The GitHub repository JoelsonSartoriJr/ReconhecimentoCurvas contains a labelled image folder "img" with 2 categories: elipse, parabola. Examples follow, each with its label.

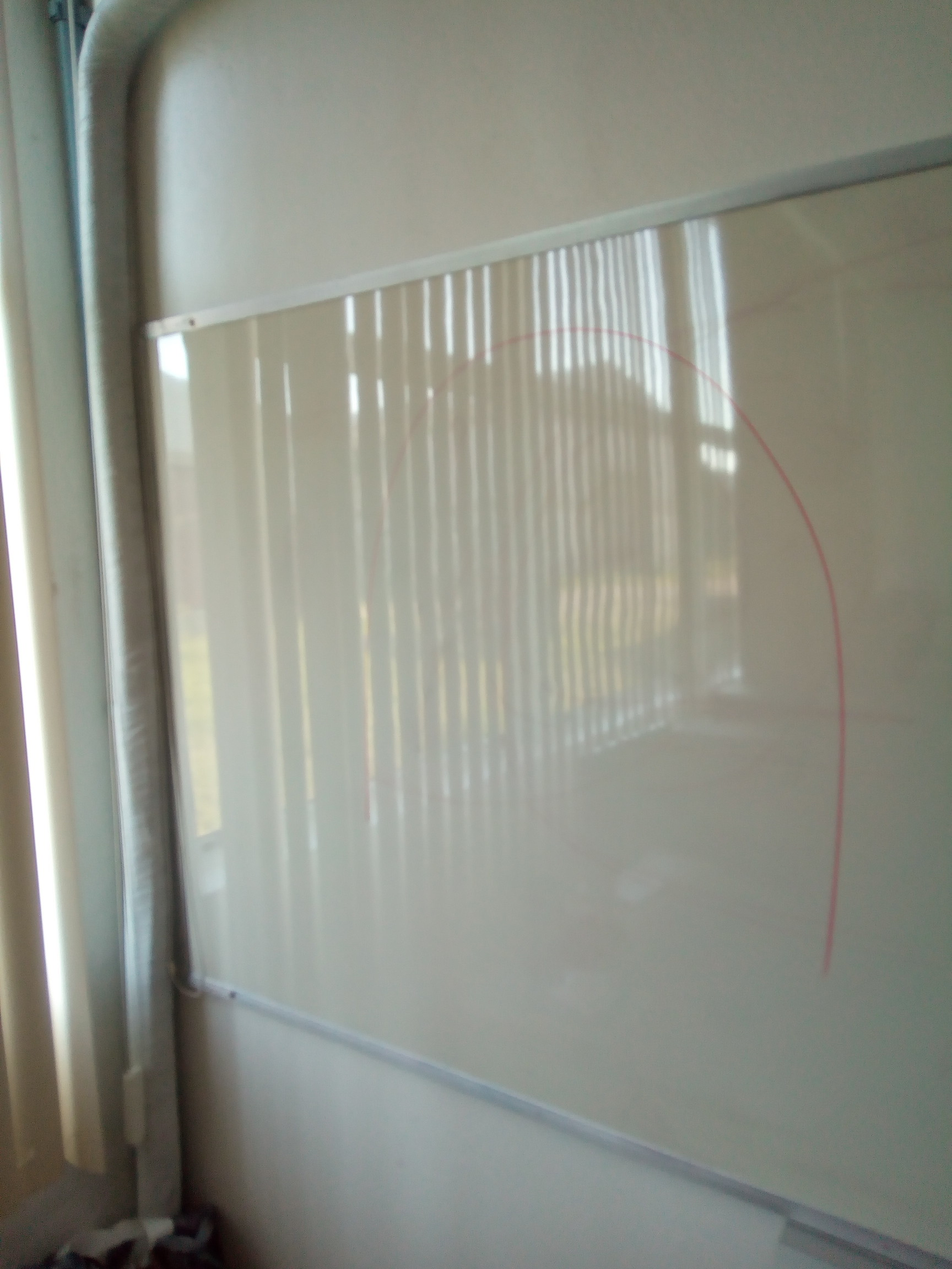
Label: parabola

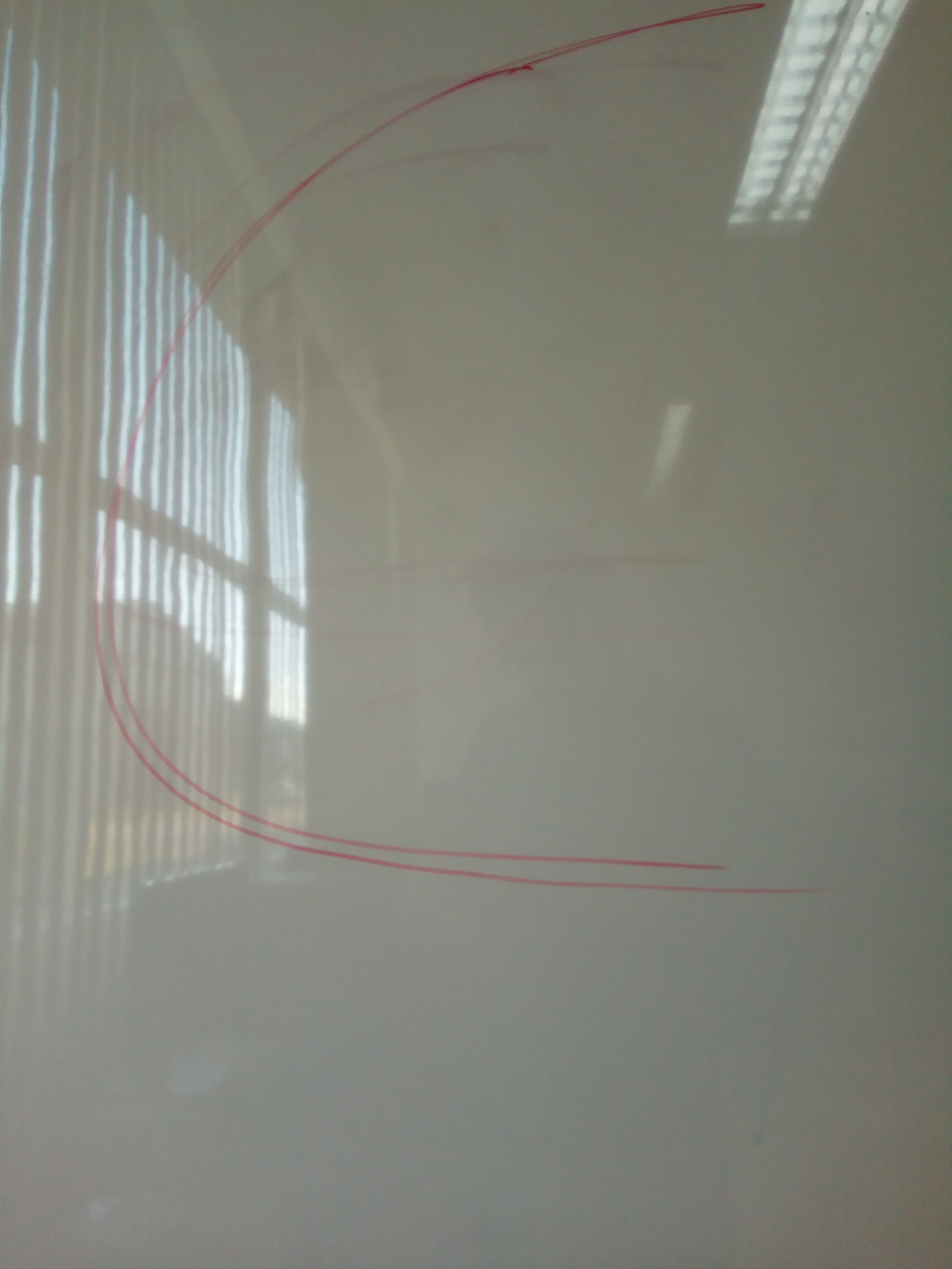
Label: parabola

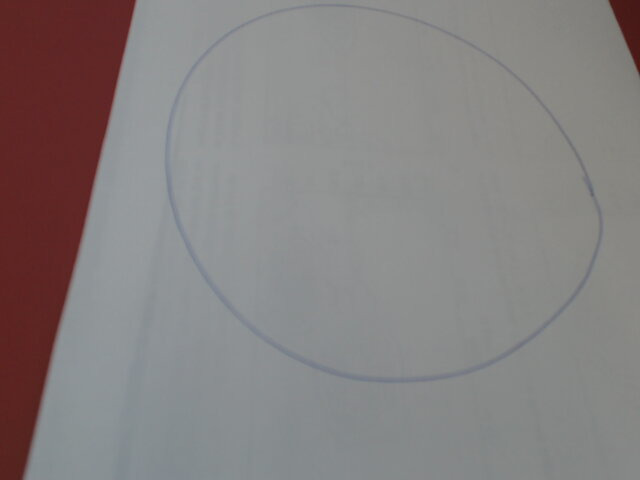
Label: elipse

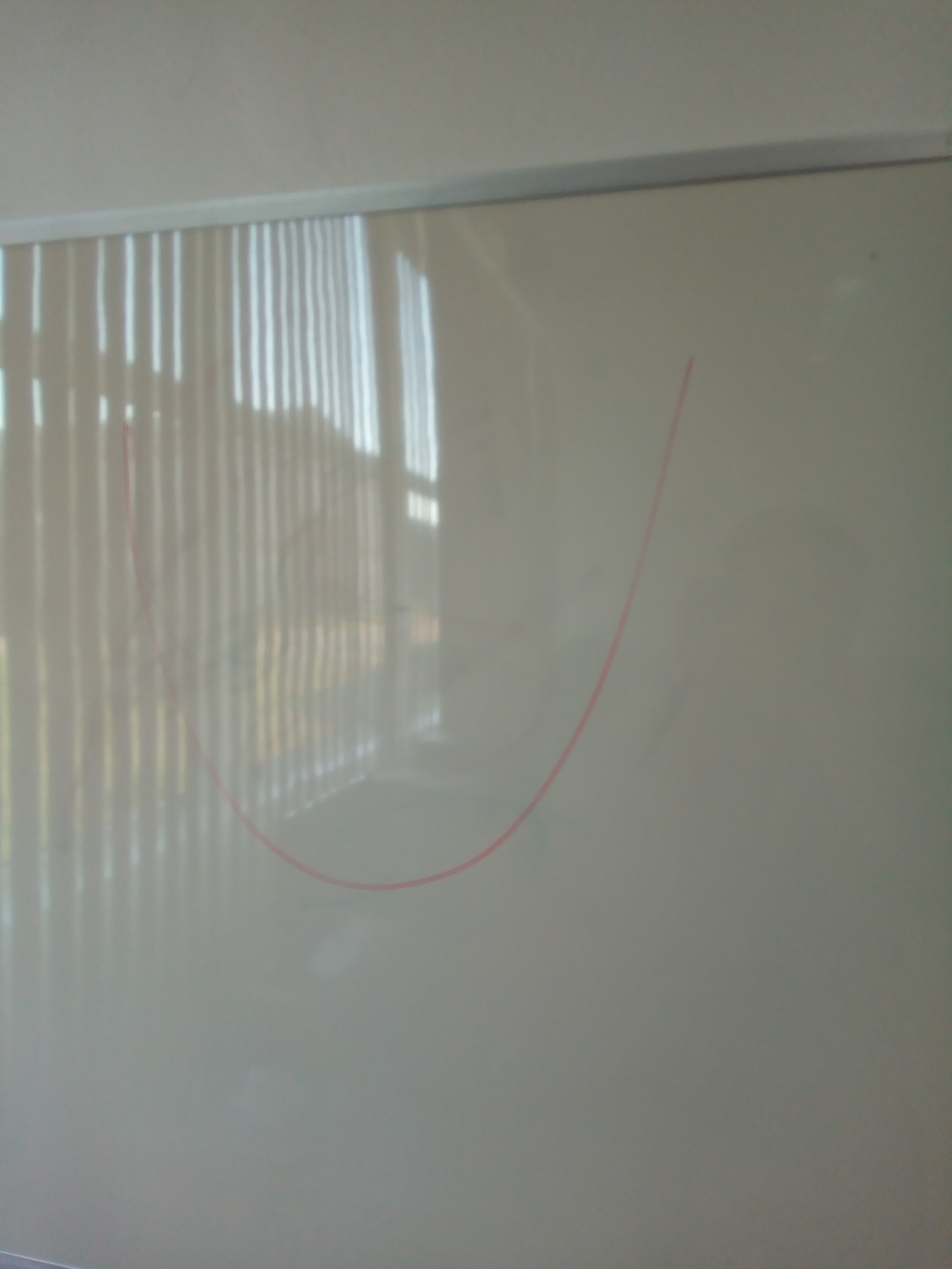
Label: parabola

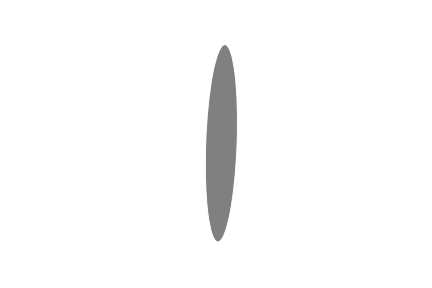
Label: elipse

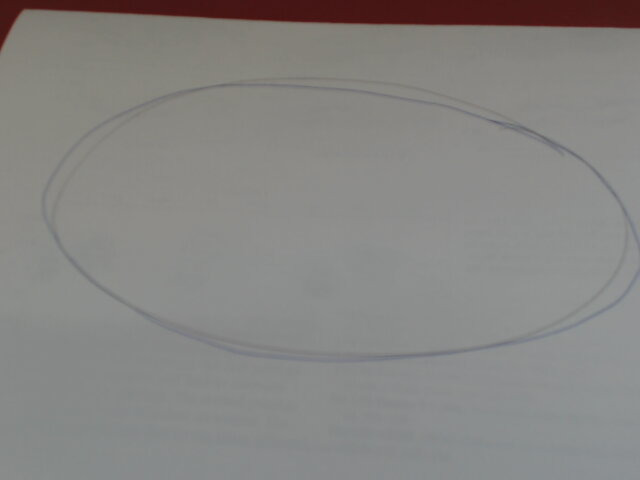
Label: elipse
